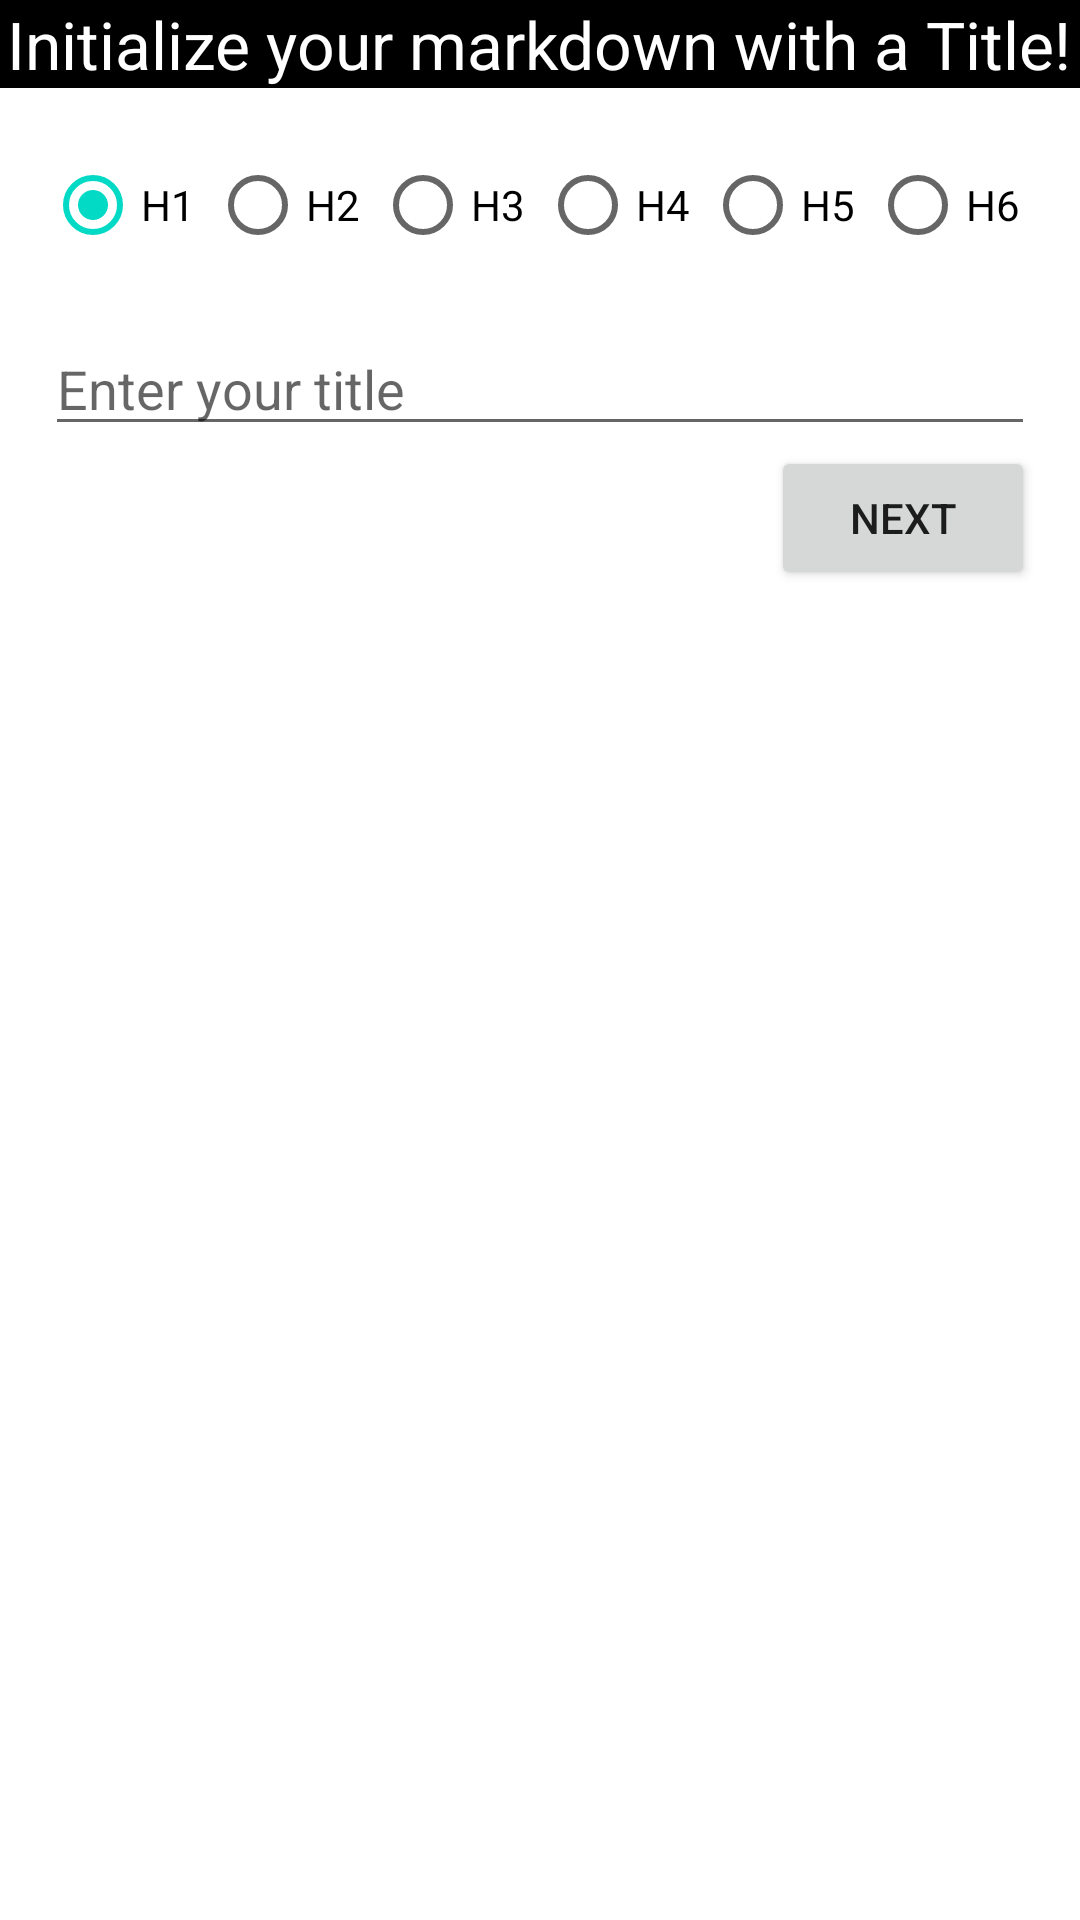

Produce the Android XML layout that renders to this screen, including the resource entries it uses.
<!-- AndroidManifest.xml: application theme AppTheme -->
<!-- res/layout/fragment_initialize_markdown.xml -->
<LinearLayout xmlns:android="http://schemas.android.com/apk/res/android"
    xmlns:tools="http://schemas.android.com/tools"
    android:layout_width="match_parent"
    android:layout_height="match_parent"
    android:orientation="vertical"
    tools:context="co.mobilemakers.firstassessment.InitializeMarkdownFragment">

    <LinearLayout
        android:orientation="vertical"
        android:layout_width="match_parent"
        android:layout_height="wrap_content"
        android:layout_gravity="center_horizontal"
        android:background="#ff000000">

        <TextView
            android:id="@+id/text_view_initialize"
            android:text="@string/text_view_initialize"
            android:layout_width="wrap_content"
            android:layout_height="wrap_content"
            android:textColor="#ffffff"
            android:textAppearance="?android:attr/textAppearanceLarge"
            android:layout_gravity="center_horizontal" />

    </LinearLayout>

    <LinearLayout
        android:orientation="vertical"
        android:layout_width="fill_parent"
        android:layout_height="wrap_content">

        <RadioGroup
            android:id="@+id/radio_group_title_size"
            android:layout_width="fill_parent"
            android:layout_height="wrap_content"
            android:orientation="horizontal"
            android:checkedButton="@+id/radio_button_h1"
            android:layout_margin="15dp">

            <RadioButton
                android:layout_width="wrap_content"
                android:layout_height="wrap_content"
                android:text="@string/radio_button_h1"
                android:id="@+id/radio_button_h1"
                android:layout_weight="1" />

            <RadioButton
                android:layout_width="wrap_content"
                android:layout_height="wrap_content"
                android:text="@string/radio_button_h2"
                android:id="@+id/radio_button_h2"
                android:layout_weight="1" />

            <RadioButton
                android:layout_width="wrap_content"
                android:layout_height="wrap_content"
                android:text="@string/radio_button_h3"
                android:id="@+id/radio_button_h3"
                android:layout_weight="1" />

            <RadioButton
                android:layout_width="wrap_content"
                android:layout_height="wrap_content"
                android:text="@string/radio_button_h4"
                android:id="@+id/radio_button_h4"
                android:layout_weight="1" />

            <RadioButton
                android:layout_width="wrap_content"
                android:layout_height="wrap_content"
                android:text="@string/radio_button_h5"
                android:id="@+id/radio_button_h5"
                android:layout_weight="1" />

            <RadioButton
                android:layout_width="wrap_content"
                android:layout_height="wrap_content"
                android:text="@string/radio_button_h6"
                android:id="@+id/radio_button_h6"
                android:layout_weight="1" />
        </RadioGroup>

        <EditText
            android:layout_width="fill_parent"
            android:layout_height="wrap_content"
            android:id="@+id/edit_text_title"
            android:hint="@string/edit_text_title"
            android:layout_marginLeft="15dp"
            android:layout_marginRight="15dp" />

        <Button
            android:layout_width="wrap_content"
            android:layout_height="wrap_content"
            android:text="@string/button_add_title"
            android:id="@+id/button_add_title"
            android:layout_gravity="right"
            android:layout_marginRight="15dp" />
    </LinearLayout>

</LinearLayout>
<!-- resources referenced by this layout -->
<resources>
  <string name="button_add_title">Next</string>
  <string name="edit_text_title">Enter your title</string>
  <string name="radio_button_h1">H1</string>
  <string name="radio_button_h2">H2</string>
  <string name="radio_button_h3">H3</string>
  <string name="radio_button_h4">H4</string>
  <string name="radio_button_h5">H5</string>
  <string name="radio_button_h6">H6</string>
  <string name="text_view_initialize">Initialize your markdown with a Title!</string>
</resources>
